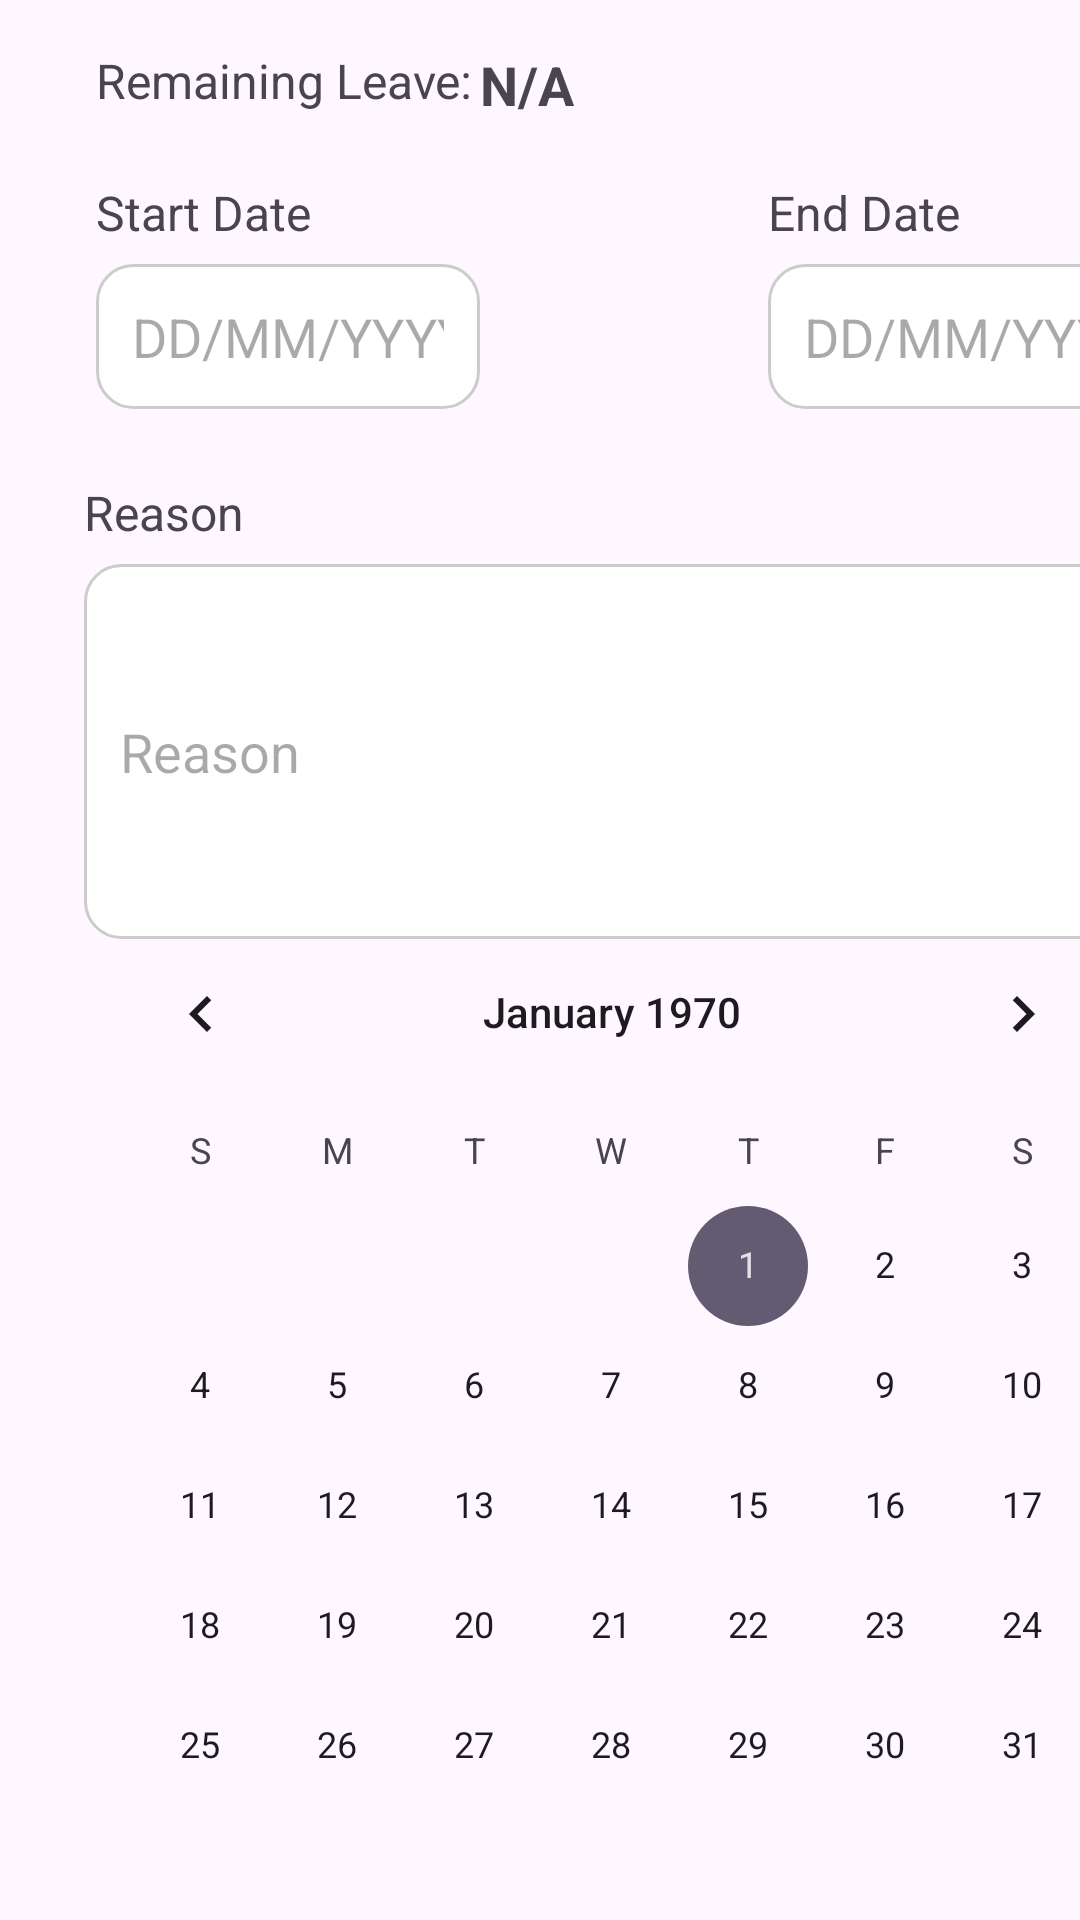

Layout XML and referenced resources for this Android screen:
<!-- AndroidManifest.xml: application theme Theme.Comp2000Project -->
<!-- res/layout/request_holiday.xml -->
<?xml version="1.0" encoding="utf-8"?>
<androidx.constraintlayout.widget.ConstraintLayout xmlns:android="http://schemas.android.com/apk/res/android"
    xmlns:app="http://schemas.android.com/apk/res-auto"

    android:layout_width="match_parent"
    android:layout_height="match_parent"
    android:id="@+id/requestHolidayRoot">
    
    <TextView
        android:id="@+id/remainingLeaveLabel"
        android:layout_width="wrap_content"
        android:layout_height="wrap_content"
        android:layout_marginStart="32dp"
        android:layout_marginTop="16dp"
        android:text="@string/remaining_leave_label"
        android:textSize="16sp"
        app:layout_constraintStart_toStartOf="parent"
        app:layout_constraintTop_toTopOf="parent" />


    <TextView
        android:id="@+id/remainingLeaveValue"
        android:layout_width="wrap_content"
        android:layout_height="wrap_content"
        android:layout_marginStart="128dp"
        android:text="@string/remaining_leave"
        android:textSize="18sp"
        android:textStyle="bold"
        app:layout_constraintStart_toStartOf="@+id/remainingLeaveLabel"
        app:layout_constraintTop_toTopOf="@+id/remainingLeaveLabel" />

    <CalendarView
        android:id="@+id/calendarView"
        android:layout_width="360dp"
        android:layout_height="wrap_content"
        android:layout_marginStart="24dp"
        android:layout_marginTop="304dp"
        app:layout_constraintStart_toStartOf="parent"
        app:layout_constraintTop_toTopOf="parent" />

    <EditText
        android:id="@+id/StartDate"
        android:layout_width="128dp"
        android:layout_height="wrap_content"
        android:layout_marginStart="32dp"
        android:layout_marginTop="88dp"
        android:background="@drawable/rounded_edittext"
        android:hint="@string/hint_dob"
        android:inputType="date"
        android:padding="12dp"
        app:layout_constraintStart_toStartOf="parent"
        app:layout_constraintTop_toTopOf="parent" />

    <TextView
        android:id="@+id/startDateLabel"
        android:layout_width="wrap_content"
        android:layout_height="wrap_content"
        android:layout_marginStart="32dp"
        android:layout_marginTop="60dp"
        android:text="@string/start_date_label"
        android:textSize="16sp"
        app:layout_constraintStart_toStartOf="parent"
        app:layout_constraintTop_toTopOf="parent" />

    <EditText
        android:id="@+id/EndDate"
        android:layout_width="128dp"
        android:layout_height="wrap_content"
        android:layout_marginStart="256dp"
        android:layout_marginTop="88dp"
        android:background="@drawable/rounded_edittext"
        android:hint="@string/hint_dob"
        android:inputType="date"
        android:padding="12dp"
        app:layout_constraintStart_toStartOf="parent"
        app:layout_constraintTop_toTopOf="parent" />

    <TextView
        android:id="@+id/endDateLabel"
        android:layout_width="wrap_content"
        android:layout_height="wrap_content"
        android:layout_marginStart="256dp"
        android:layout_marginTop="60dp"
        android:text="@string/end_date_label"
        android:textSize="16sp"
        app:layout_constraintStart_toStartOf="parent"
        app:layout_constraintTop_toTopOf="parent" />

    <EditText
        android:id="@+id/ReasonEdit"
        android:layout_width="350dp"
        android:layout_height="125dp"
        android:layout_marginStart="28dp"
        android:layout_marginTop="188dp"
        android:background="@drawable/rounded_edittext"
        android:hint="@string/reason_label"
        android:inputType="textMultiLine"
        android:maxLines="10"
        android:minLines="5"
        android:padding="12dp"
        app:layout_constraintStart_toStartOf="parent"
        app:layout_constraintTop_toTopOf="parent" />

    <TextView
        android:id="@+id/reasonLabel"
        android:layout_width="wrap_content"
        android:layout_height="wrap_content"
        android:layout_marginStart="28dp"
        android:layout_marginTop="160dp"
        android:text="@string/reason_label"
        android:textSize="16sp"
        app:layout_constraintStart_toStartOf="parent"
        app:layout_constraintTop_toTopOf="parent" />

    <ImageButton
        android:id="@+id/logoutButton"
        android:layout_width="121dp"
        android:layout_height="114dp"
        android:layout_marginStart="144dp"
        android:layout_marginTop="628dp"
        android:background="?attr/selectableItemBackgroundBorderless"
        android:contentDescription="@string/logout"
        android:src="@drawable/logout_button"
        app:layout_constraintStart_toStartOf="parent"
        app:layout_constraintTop_toTopOf="parent" />

</androidx.constraintlayout.widget.ConstraintLayout>
<!-- resources referenced by this layout -->
<resources>
  <!-- drawable logout_button (drawable) -->
  <vector xmlns:android="http://schemas.android.com/apk/res/android"
      android:width="76dp"
      android:height="76dp"
  
      android:viewportHeight="24"
      android:viewportWidth="24">
  
      <path
          android:fillColor="#000"
          android:pathData="M17,17.25V14H10V10H17V6.75L22.25,12L17,17.25M13,2A2,2 0 0,1 15,4V8H13V4H4V20H13V16H15V20A2,2 0 0,1 13,22H4A2,2 0 0,1 2,20V4A2,2 0 0,1 4,2H13Z" />
  </vector>
  <!-- drawable rounded_edittext (drawable) -->
  <shape xmlns:android="http://schemas.android.com/apk/res/android">
      <solid android:color="#FFFFFF" />
      <corners android:radius="12dp" />
      <stroke android:width="1dp" android:color="#CCCCCC" />
  </shape>
  <string name="end_date_label">End Date</string>
  <string name="hint_dob">DD/MM/YYYY</string>
  <string name="logout">Logout</string>
  <string name="reason_label">Reason</string>
  <string name="remaining_leave">N/A</string>
  <string name="remaining_leave_label">Remaining Leave:</string>
  <string name="start_date_label">Start Date</string>
  <style name="Theme.Comp2000Project" parent="Base.Theme.Comp2000Project" />
  <style name="Base.Theme.Comp2000Project" parent="Theme.Material3.DayNight.NoActionBar">
          
          
      </style>
</resources>
